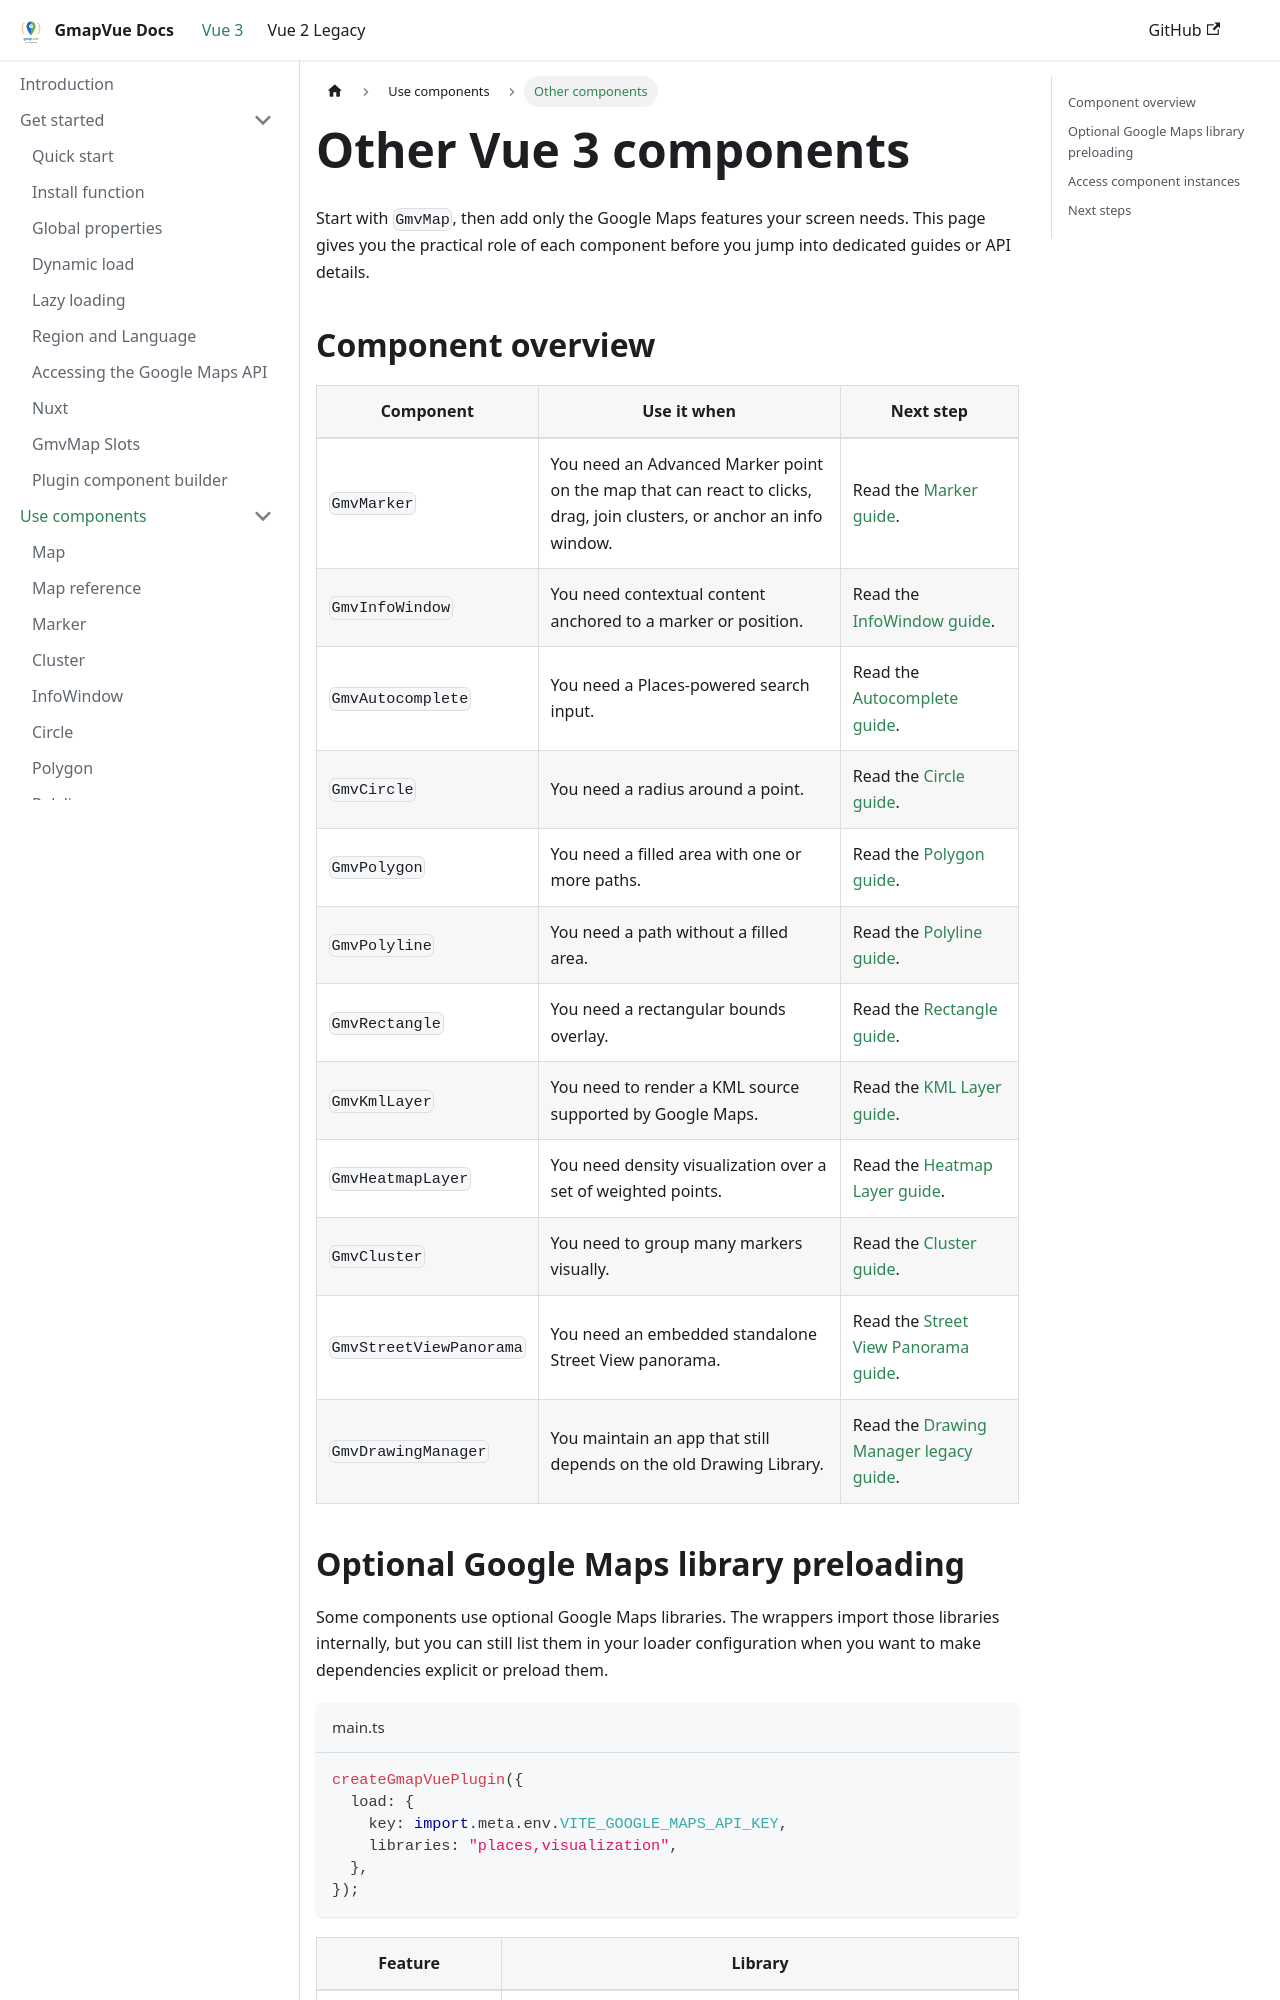

repository: diegoazh/gmap-vue · page: docs/vue-3-version/guide/components/other-components/index.html · generator: docusaurus

---
id: other-components
title: Other components
sidebar_label: Other components
---

# Other Vue 3 components

Start with `GmvMap`, then add only the Google Maps features your screen needs. This page gives you the practical role of each component before you jump into dedicated guides or API details.

## Component overview

| Component | Use it when | Next step |
| --- | --- | --- |
| `GmvMarker` | You need an Advanced Marker point on the map that can react to clicks, drag, join clusters, or anchor an info window. | Read the [Marker guide](./marker.md). |
| `GmvInfoWindow` | You need contextual content anchored to a marker or position. | Read the [InfoWindow guide](./info-window.md). |
| `GmvAutocomplete` | You need a Places-powered search input. | Read the [Autocomplete guide](./autocomplete.md). |
| `GmvCircle` | You need a radius around a point. | Read the [Circle guide](./circle.md). |
| `GmvPolygon` | You need a filled area with one or more paths. | Read the [Polygon guide](./polygon.md). |
| `GmvPolyline` | You need a path without a filled area. | Read the [Polyline guide](./polyline.md). |
| `GmvRectangle` | You need a rectangular bounds overlay. | Read the [Rectangle guide](./rectangle.md). |
| `GmvKmlLayer` | You need to render a KML source supported by Google Maps. | Read the [KML Layer guide](./kml-layer.md). |
| `GmvHeatmapLayer` | You need density visualization over a set of weighted points. | Read the [Heatmap Layer guide](./heatmap-layer.md). |
| `GmvCluster` | You need to group many markers visually. | Read the [Cluster guide](./cluster.md). |
| `GmvStreetViewPanorama` | You need an embedded standalone Street View panorama. | Read the [Street View Panorama guide](./street-view-panorama.md). |
| `GmvDrawingManager` | You maintain an app that still depends on the old Drawing Library. | Read the [Drawing Manager legacy guide](./drawing-manager.md). |
